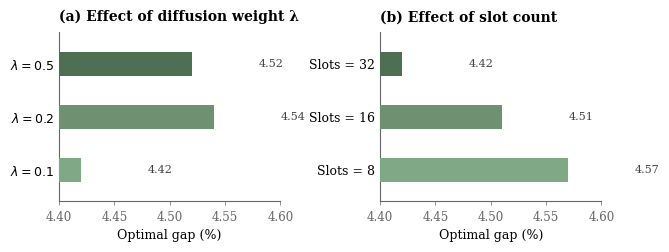

This chart was generated by the following Python code: (Note: this script raises an exception after producing the figure.)
"""
Conference-quality plot: Optimal Gap
  (Left)  λ diffusion weight 0.1 / 0.2 / 0.5
  (Right) Slot count 8 / 16 / 32
Horizontal bars, size 50.  Suitable for 2-column paper layout.
"""

import matplotlib
matplotlib.use("Agg")
import matplotlib.pyplot as plt
import numpy as np

# ═══════════════════════════════════════════════════════════════════════════
#  Style: Computer Modern serif (LaTeX look) or clean sans-serif fallback
# ═══════════════════════════════════════════════════════════════════════════
plt.rcParams.update({
    "font.family": "serif",
    "font.serif": ["Computer Modern Roman", "Times New Roman", "DejaVu Serif"],
    "font.size": 9,
    "axes.labelsize": 9,
    "axes.titlesize": 10,
    "xtick.labelsize": 8.5,
    "ytick.labelsize": 9,
    "legend.fontsize": 8,
    "figure.dpi": 150,
    "savefig.dpi": 300,
    "savefig.format": "pdf",
    "text.usetex": False,
})

# ═══════════════════════════════════════════════════════════════════════════
#  Conference palette – darker, more saturated, high contrast
# ═══════════════════════════════════════════════════════════════════════════
BAR_A = "#7FA884"   # light sage green
BAR_B = "#6F9172"   # sampled green (main color)
BAR_C = "#4F6F53"   # dark forest green

TEXT_INK   = "#000000"
MUTED_INK  = "#444444"
AXIS_INK   = "#666666"
BASELINE_C = "#999999"

# ── Mock data (size 50) ─────────────────────────────────────────────────────
lambdas    = [0.1, 0.2, 0.5]
gaps_lamb  = [4.42, 4.54, 4.52]

slots      = [8, 16, 32]
gaps_slot  = [4.57, 4.51, 4.42]

# ═══════════════════════════════════════════════════════════════════════════
#  Figure — compact, 2-column friendly
# ═══════════════════════════════════════════════════════════════════════════
fig, (ax1, ax2) = plt.subplots(1, 2, figsize=(7.0, 2.2),
                                gridspec_kw={"wspace": 0.45})

bar_h = 0.45
colors_lamb = [BAR_A, BAR_B, BAR_C]
colors_slot = [BAR_A, BAR_B, BAR_C]


def draw_bars(ax, y_labels, values, colors, title):
    """Draw a clean horizontal bar chart."""
    y_pos = np.arange(len(y_labels))

    # ── Bars ────────────────────────────────────────────────────────────
    ax.barh(y_pos, values, height=bar_h, color=colors,
            zorder=3, edgecolor="none",
            linewidth=0)

    # ── Value labels at bar tips ─────────────────────────────────────────
    for yi, vi in zip(y_pos, values):
        ax.text(vi + 0.06, yi, f"{vi:.2f}",
                va="center", ha="left", fontsize=8,
                color=MUTED_INK)

    # ── Y ticks ──────────────────────────────────────────────────────────
    ax.set_yticks(y_pos)
    ax.set_yticklabels(y_labels)

    # ── Title (subfigure label, flush left) ──────────────────────────────
    ax.set_title(title, fontweight="bold", loc="left", pad=8)

    # ── Label below bars ─────────────────────────────────────────────────
    ax.set_xlabel("Optimal gap (%)")

    # ── Spines: only left and bottom, thin ───────────────────────────────
    for s in ["top", "right"]:
        ax.spines[s].set_visible(False)
    ax.spines["left"].set_linewidth(0.8)
    ax.spines["left"].set_color(AXIS_INK)
    ax.spines["bottom"].set_linewidth(0.8)
    ax.spines["bottom"].set_color(AXIS_INK)

    # ── Ticks ────────────────────────────────────────────────────────────
    ax.tick_params(axis="y", colors=TEXT_INK, length=0)
    ax.tick_params(axis="x", colors=AXIS_INK, length=3, width=0.5)

    # ── No grid ─────────────────────────────────────────────────────────
    ax.grid(False)

    # ── Margins ─────────────────────────────────────────────────────────
    ax.set_ylim(-0.6, len(y_labels) - 0.4)

    # ── Zoom x-axis to [4.4, 4.6] ────────────────────────────────────────
    ax.set_xlim(4.4, 4.6)

    # ── X ticks ──────────────────────────────────────────────────────────
    ax.set_xticks([4.40, 4.45, 4.50, 4.55, 4.60])


# ── Left panel ──────────────────────────────────────────────────────────────
draw_bars(ax1,
          y_labels=[r"$\lambda = 0.1$", r"$\lambda = 0.2$", r"$\lambda = 0.5$"],
          values=gaps_lamb,
          colors=colors_lamb,
          title="(a) Effect of diffusion weight λ")

# ── Right panel ─────────────────────────────────────────────────────────────
draw_bars(ax2,
          y_labels=["Slots = 8", "Slots = 16", "Slots = 32"],
          values=gaps_slot,
          colors=colors_slot,
          title="(b) Effect of slot count")

# ═══════════════════════════════════════════════════════════════════════════
#  Save
# ═══════════════════════════════════════════════════════════════════════════
plt.savefig("plot/optimal_gap_lambda_slots.pdf",
            bbox_inches="tight", pad_inches=0.02)
plt.savefig("plot/optimal_gap_lambda_slots.png",
            dpi=400, bbox_inches="tight", pad_inches=0.02)
print("✅ Saved: plot/optimal_gap_lambda_slots.pdf + .png")
